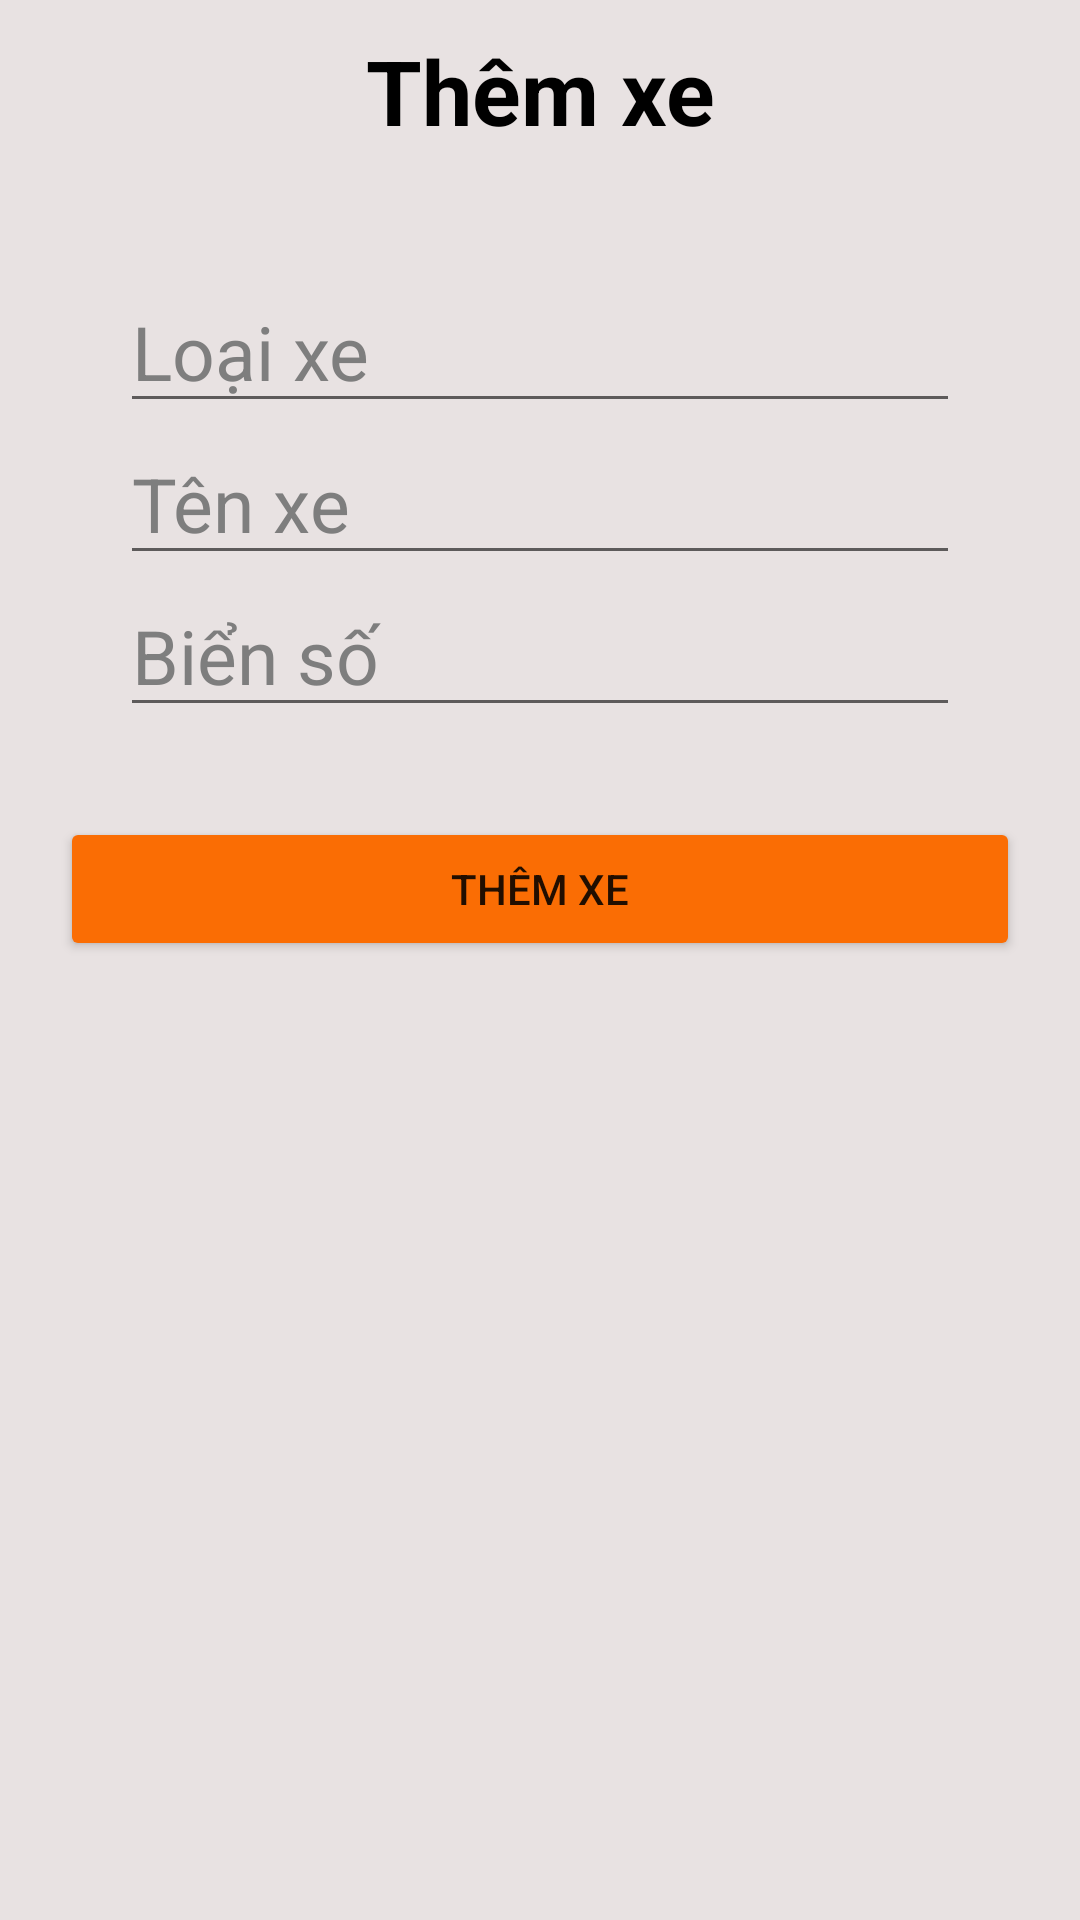

The Android layout XML behind this screen, and the referenced resources:
<!-- AndroidManifest.xml: application theme Theme.QLGuiXe -->
<!-- res/layout/form_add_transport.xml -->
<?xml version="1.0" encoding="utf-8"?>
<LinearLayout xmlns:android="http://schemas.android.com/apk/res/android"
    android:layout_width="match_parent"
    android:orientation="vertical"
    android:background="#E8E2E2"
    android:layout_height="wrap_content">
    <TextView
        android:layout_marginTop="10dp"
        android:layout_width="match_parent"
        android:layout_height="wrap_content"
        android:text="Thêm xe"
        android:textSize="30dp"
        android:textStyle="bold"
        android:textColor="@color/black"
        android:textAlignment="center"/>
    <RelativeLayout
        android:id="@+id/lnAddTransport"
        android:layout_width="wrap_content"
        android:layout_height="wrap_content"
        android:layout_below="@+id/lo1"
        android:background="@drawable/customborder"
        android:layout_marginLeft="30dp"
        android:layout_marginRight="30dp"
        android:layout_marginTop="30dp"
        android:padding="10dp"
        >

        <EditText
            android:id="@+id/edtTransType"
            android:layout_width="match_parent"
            android:layout_height="wrap_content"
            android:hint="Loại xe"
            android:textColor="@color/black"
            android:textColorHint="#7E7E7E"
            android:textSize="25dp"></EditText>
        <EditText
            android:id="@+id/edtTransName"
            android:layout_width="match_parent"
            android:layout_height="wrap_content"
            android:layout_below="@id/edtTransType"
            android:hint="Tên xe"
            android:textColor="@color/black"
            android:textColorHint="#7E7E7E"
            android:textSize="25dp"/>
        <EditText
            android:id="@+id/edtTransLicense"
            android:layout_width="match_parent"
            android:layout_height="wrap_content"
            android:layout_below="@id/edtTransName"
            android:hint="Biển số"
            android:textColor="@color/black"
            android:textColorHint="#7E7E7E"
            android:textSize="25dp">
        </EditText>
    </RelativeLayout>
    <Button
        android:id="@+id/btnAddToServer"
        android:layout_width="match_parent"
        android:layout_height="wrap_content"
        android:layout_margin="20dp"
        android:backgroundTint="@color/btncolor"
        android:text="THÊM XE"/>
</LinearLayout>
<!-- resources referenced by this layout -->
<resources>
  <color name="black">#FF000000</color>
  <color name="btncolor">#FA6D04</color>
  <style name="Theme.QLGuiXe" parent="Theme.MaterialComponents.DayNight.DarkActionBar">
          
          <item name="colorPrimary">@color/purple_500</item>
          <item name="colorPrimaryVariant">@color/purple_700</item>
          <item name="colorOnPrimary">@color/white</item>
          
          <item name="colorSecondary">@color/teal_200</item>
          <item name="colorSecondaryVariant">@color/teal_700</item>
          <item name="colorOnSecondary">@color/black</item>
          
          <item name="android:statusBarColor" tools:targetApi="l">?attr/colorPrimaryVariant</item>
          
      </style>
  <color name="purple_500">#FF6200EE</color>
  <color name="purple_700">#FF3700B3</color>
  <color name="white">#FFFFFFFF</color>
  <color name="teal_200">#FF03DAC5</color>
  <color name="teal_700">#FF018786</color>
</resources>
